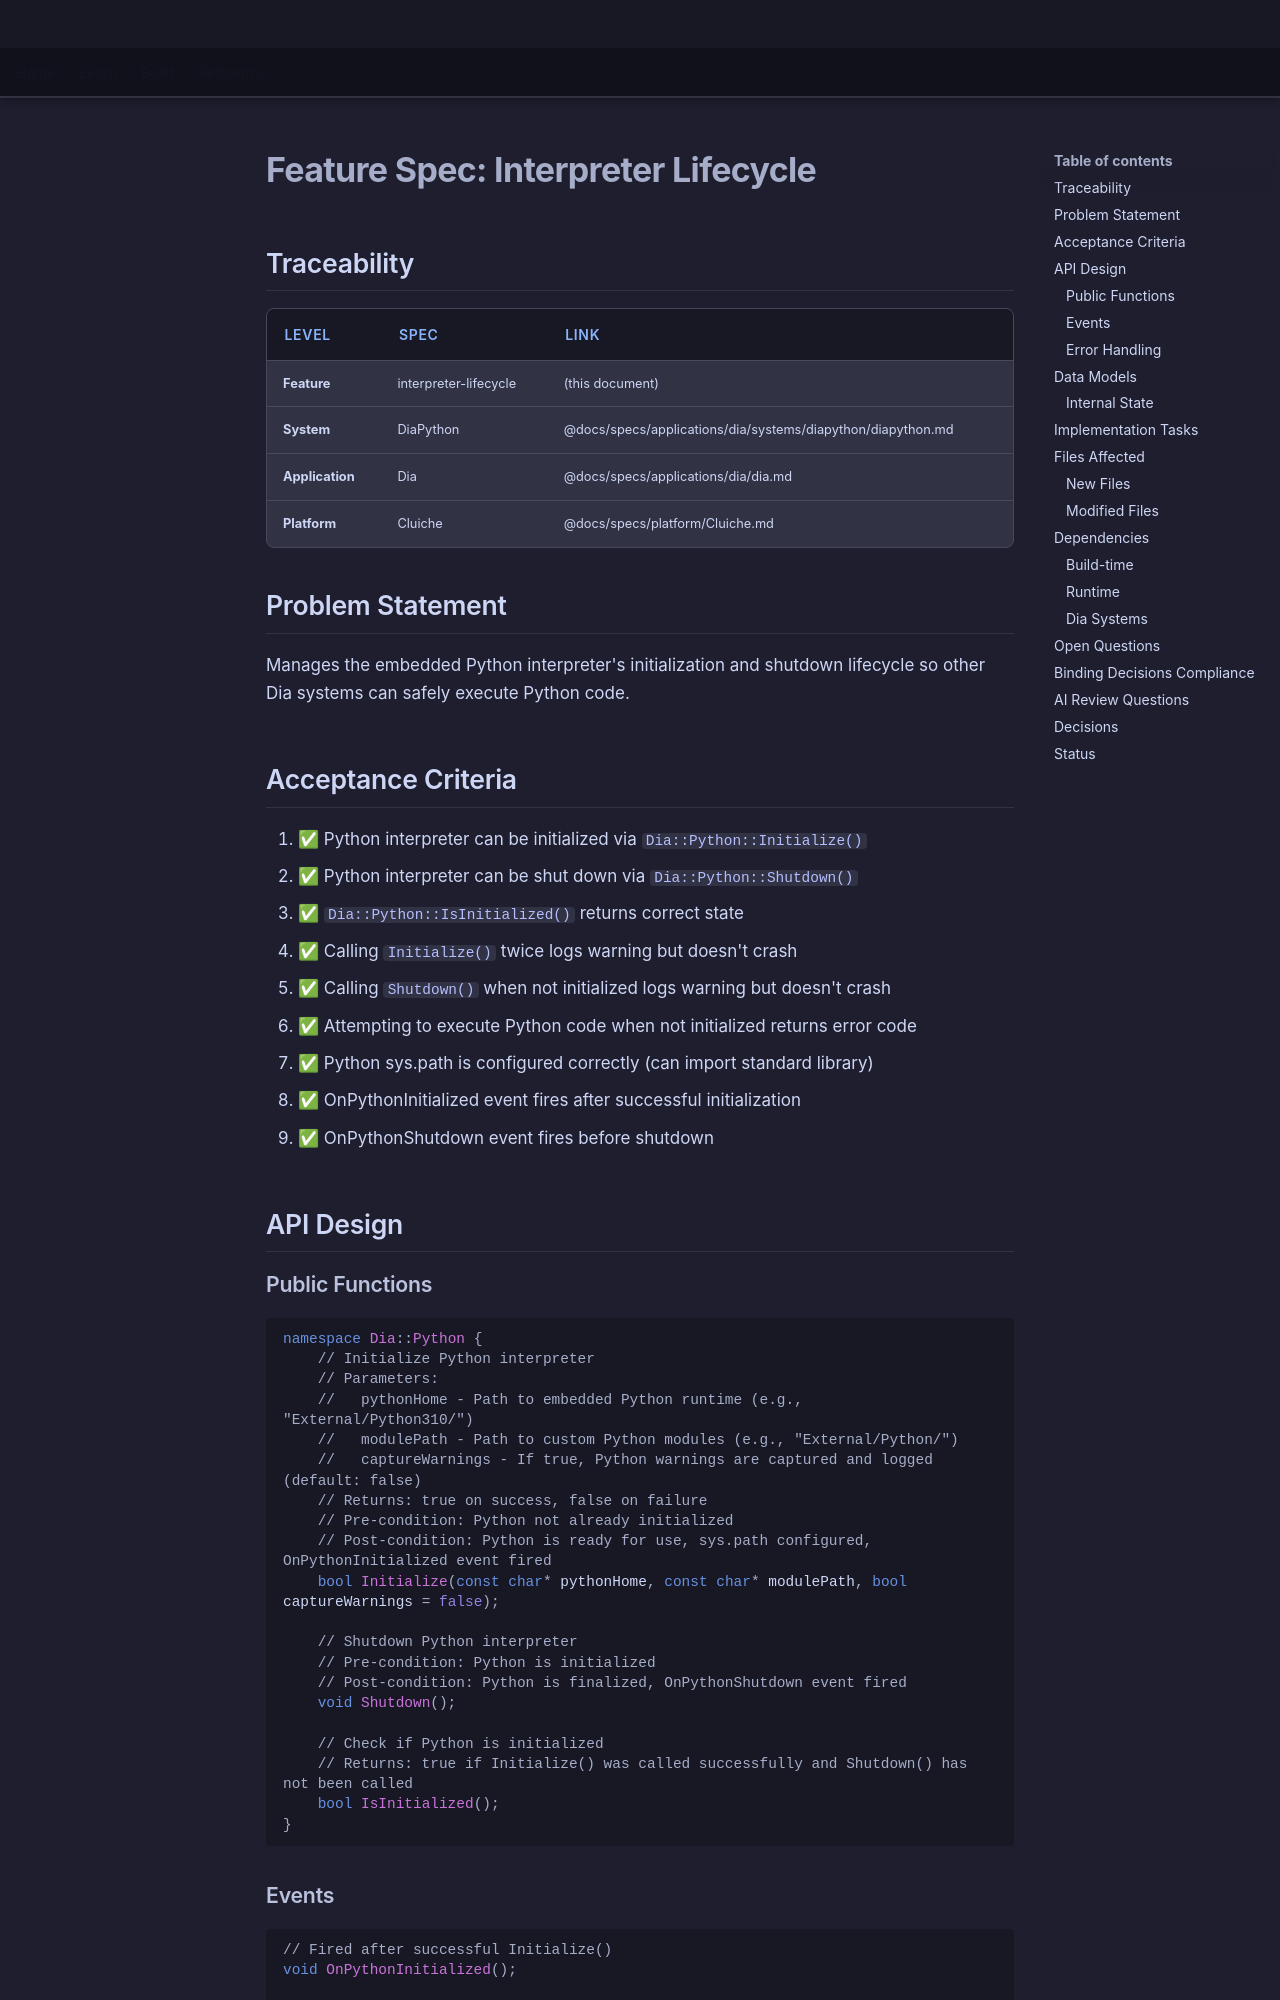

repository: LenihanConor/Cluiche · page: specs/applications/dia/systems/diapython/interpreter-lifecycle/index.html · generator: mkdocs

# Feature Spec: Interpreter Lifecycle

## Traceability

| Level | Spec | Link |
|-------|------|------|
| **Feature** | interpreter-lifecycle | (this document) |
| **System** | DiaPython | @docs/specs/applications/dia/systems/diapython/diapython.md |
| **Application** | Dia | @docs/specs/applications/dia/dia.md |
| **Platform** | Cluiche | @docs/specs/platform/Cluiche.md |

## Problem Statement

Manages the embedded Python interpreter's initialization and shutdown lifecycle so other Dia systems can safely execute Python code.

## Acceptance Criteria

1. ✅ Python interpreter can be initialized via `Dia::Python::Initialize()`
2. ✅ Python interpreter can be shut down via `Dia::Python::Shutdown()`
3. ✅ `Dia::Python::IsInitialized()` returns correct state
4. ✅ Calling `Initialize()` twice logs warning but doesn't crash
5. ✅ Calling `Shutdown()` when not initialized logs warning but doesn't crash
6. ✅ Attempting to execute Python code when not initialized returns error code
7. ✅ Python sys.path is configured correctly (can import standard library)
8. ✅ OnPythonInitialized event fires after successful initialization
9. ✅ OnPythonShutdown event fires before shutdown

## API Design

### Public Functions

```cpp
namespace Dia::Python {
    // Initialize Python interpreter
    // Parameters:
    //   pythonHome - Path to embedded Python runtime (e.g., "External/Python310/")
    //   modulePath - Path to custom Python modules (e.g., "External/Python/")
    //   captureWarnings - If true, Python warnings are captured and logged (default: false)
    // Returns: true on success, false on failure
    // Pre-condition: Python not already initialized
    // Post-condition: Python is ready for use, sys.path configured, OnPythonInitialized event fired
    bool Initialize(const char* pythonHome, const char* modulePath, bool captureWarnings = false);
    
    // Shutdown Python interpreter
    // Pre-condition: Python is initialized
    // Post-condition: Python is finalized, OnPythonShutdown event fired
    void Shutdown();
    
    // Check if Python is initialized
    // Returns: true if Initialize() was called successfully and Shutdown() has not been called
    bool IsInitialized();
}
```

### Events

```cpp
// Fired after successful Initialize()
void OnPythonInitialized();

// Fired before Shutdown()
void OnPythonShutdown();
```
